Photos from the image-classification dataset "processed" in the GitHub repository Utkarsh-Pr/MedGuard. Its 52 classes are: Acemiz, Allegra, alprax 0 25, Amalong, Atarax, Becozinc, Bifilac, Canitiz, Cetzine, Ciplar 10, Cofsils, Cranmed, Cyclopam, D-Rise, D-Well, D3 More 2K, Dolo 650, Eldoper, Emeset, Etoshine 90, Etoshine MR, Folvite, Gelusil, Gestorab, glimi save M 0 5, Gluxit 10, M-Strong, Meftal 250 DT, melecobalamine, Menoease, Metronidazole, Montair, Muvera, Mysopas, Pacimol 650, Pan 20, Pan-D, Paracip 650, Redotil, Shelcal 500, Sibelium 10mg, Sompraz, Strepsils, Tayo 60K, Tendonease, Udapa-Trio, Unienzyme, Velgut, Vitamin E, Vomikind, Zincovit, Zofer.

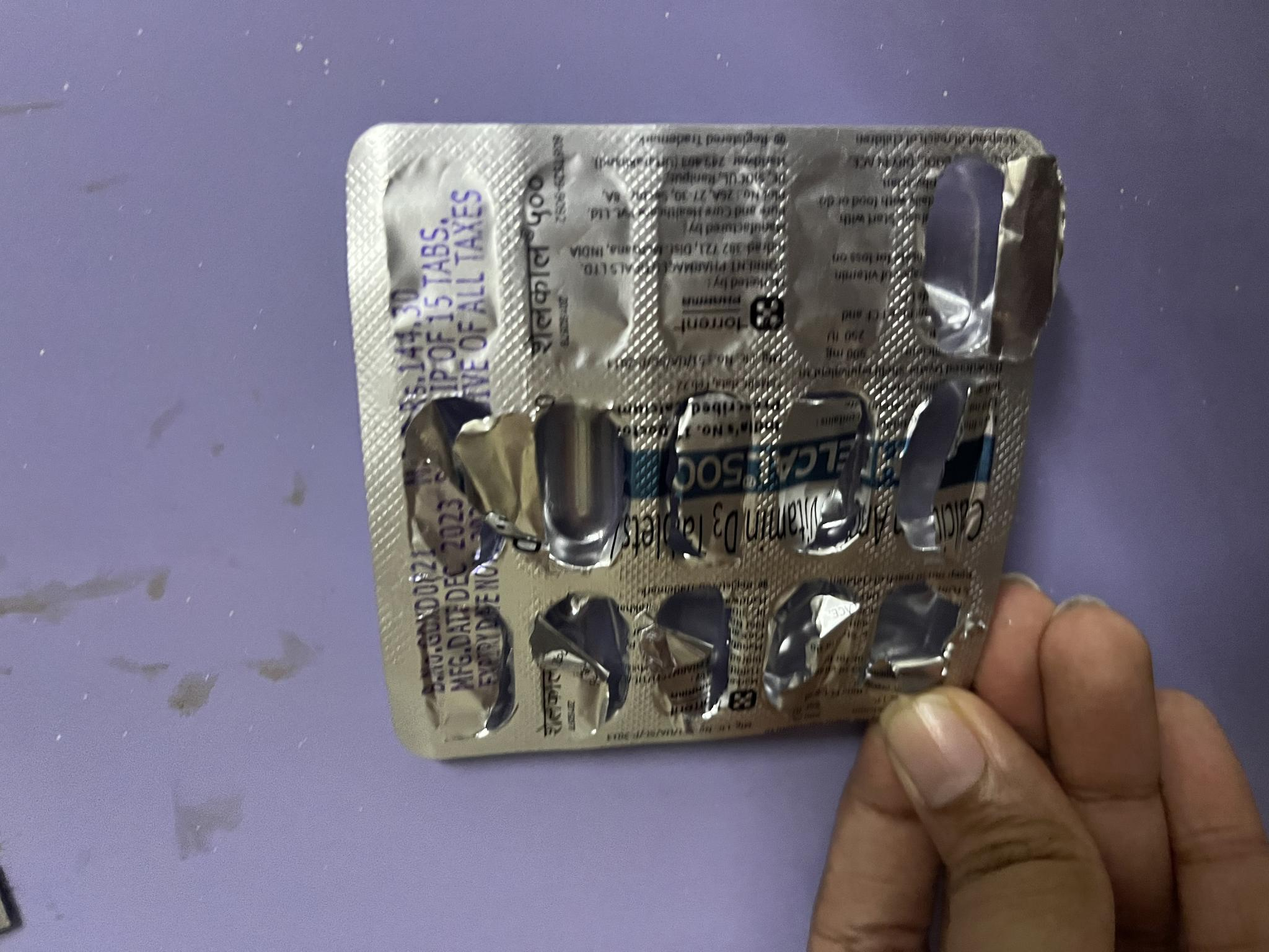
Label: Shelcal 500

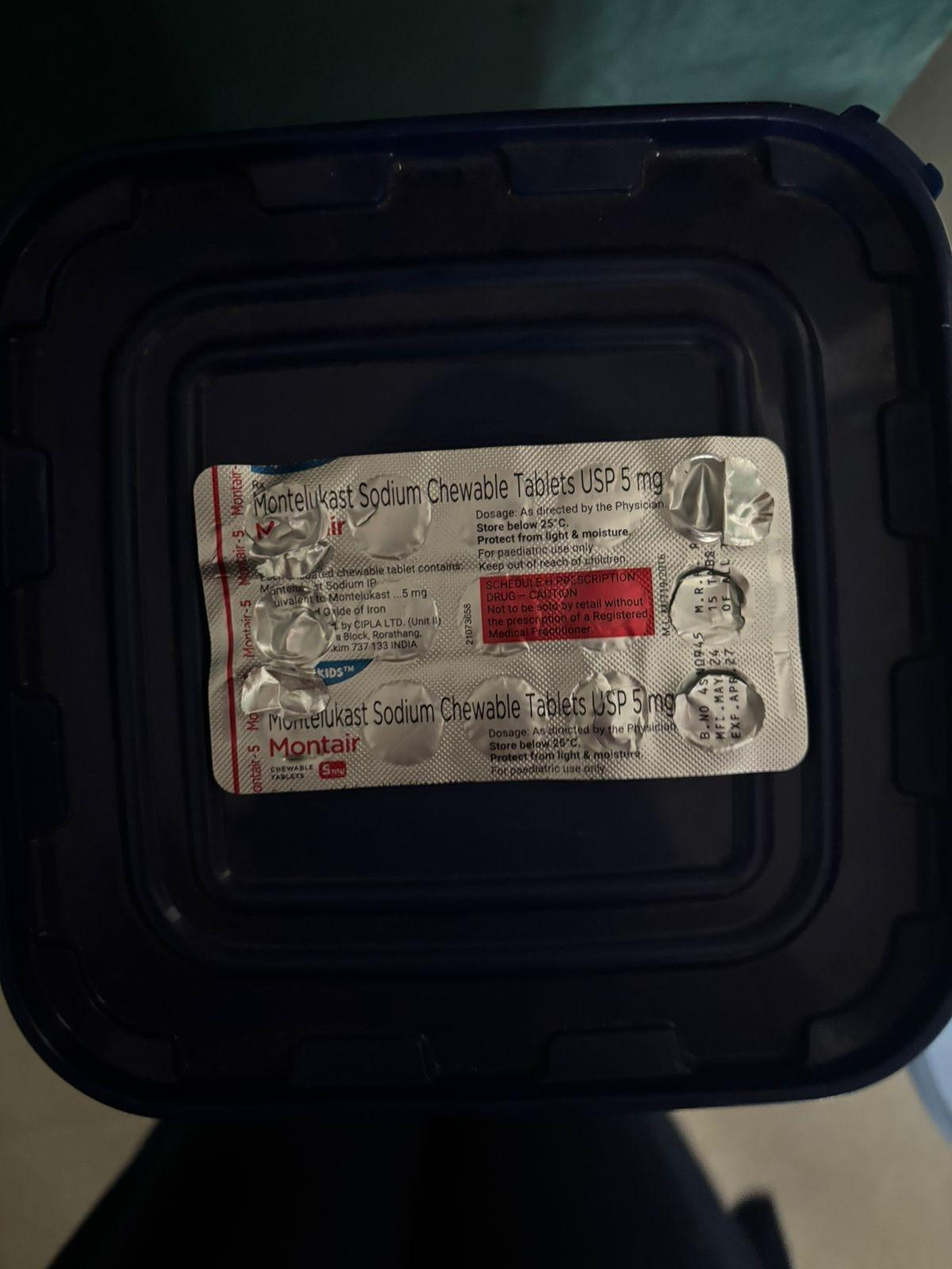
Label: Montair

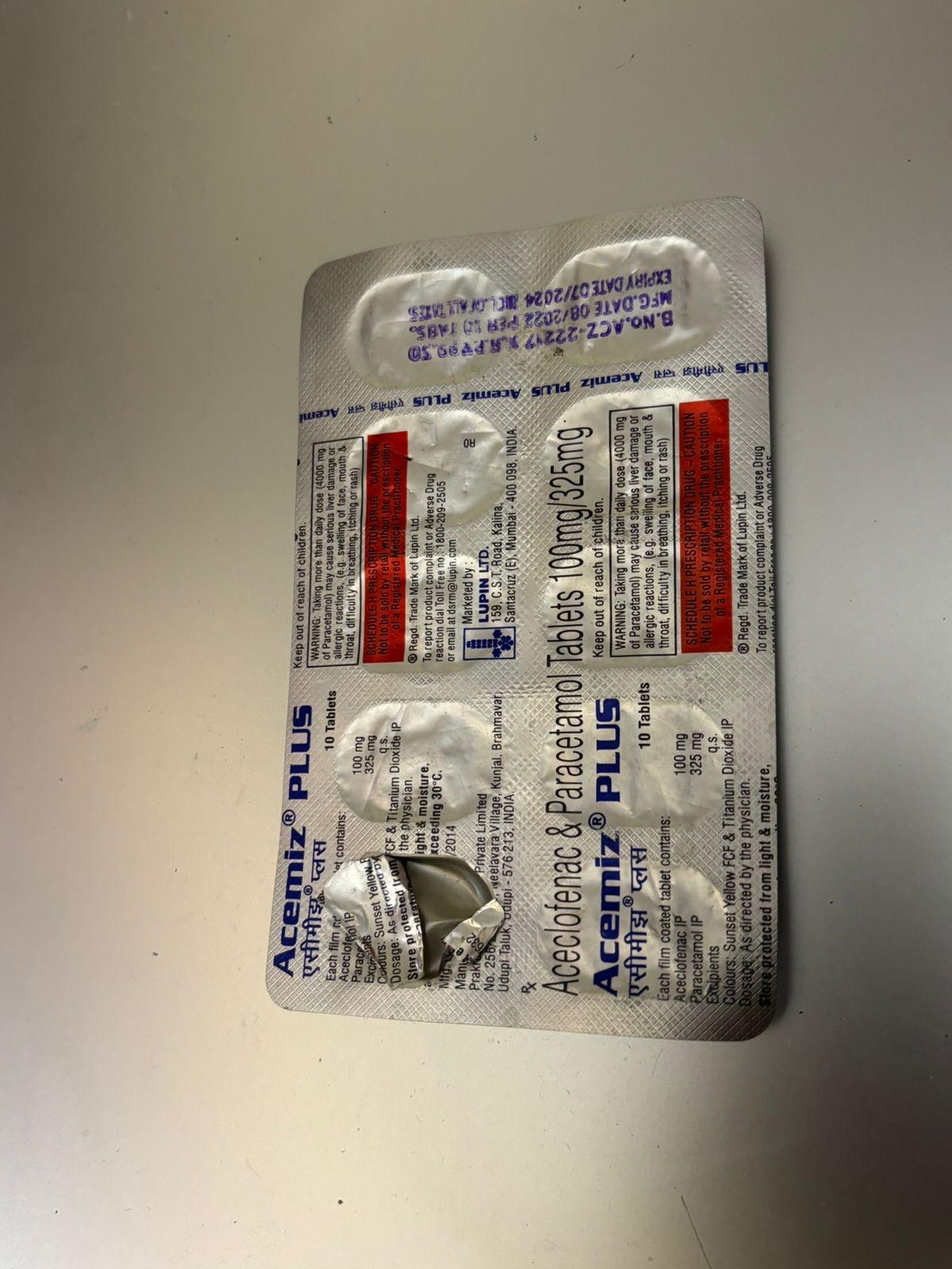
Label: Acemiz

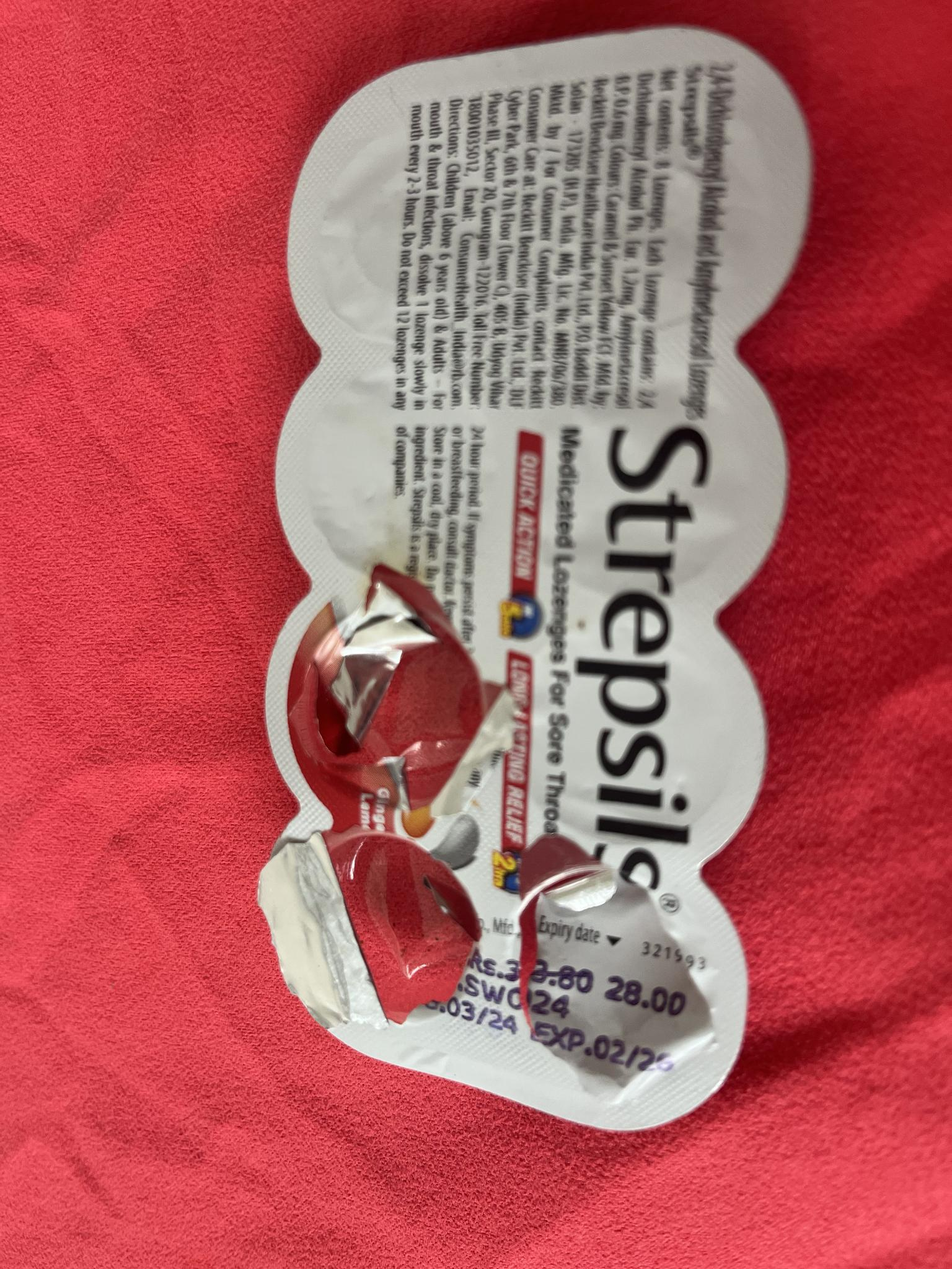
Label: Strepsils

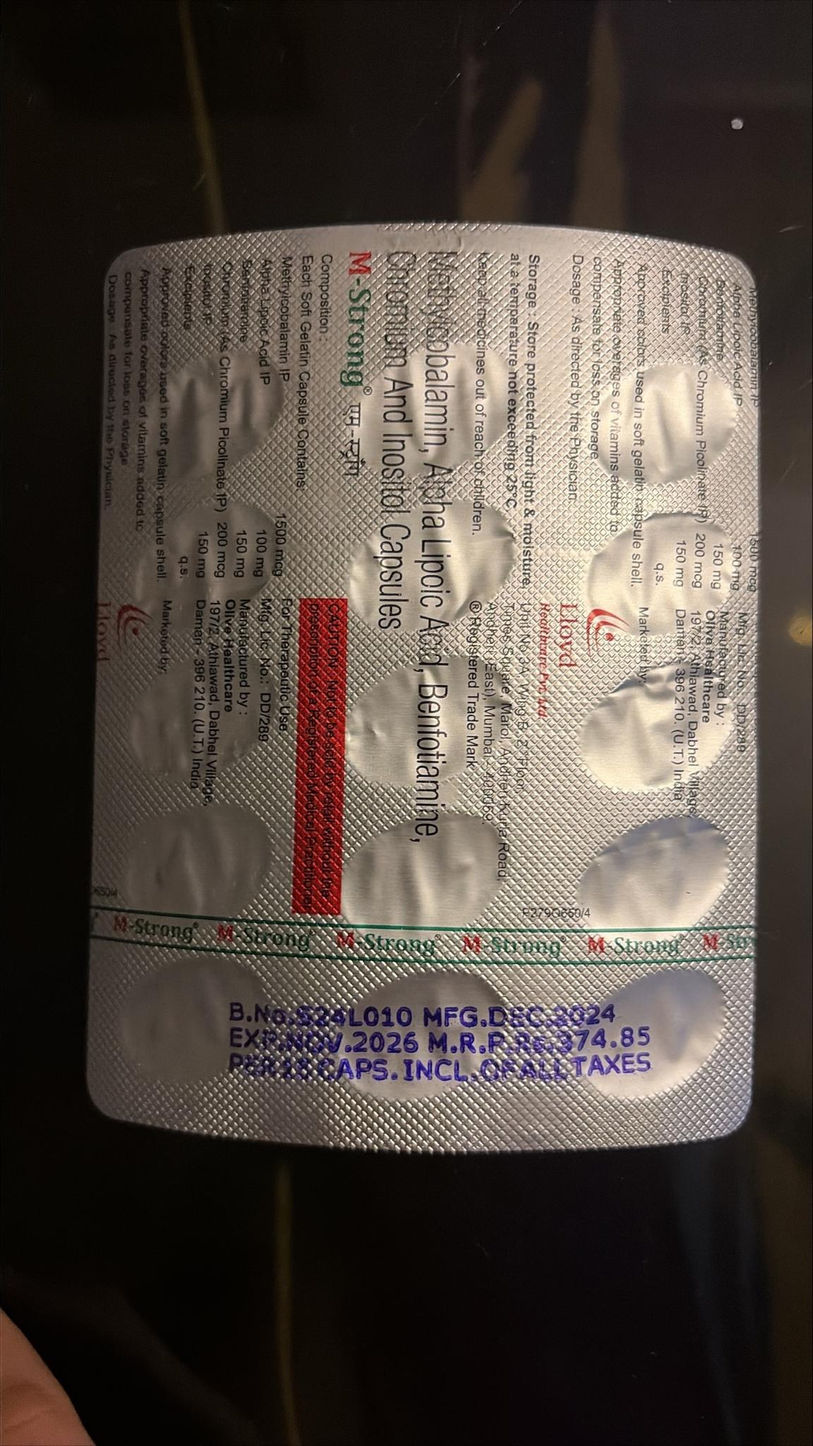
Label: M-Strong

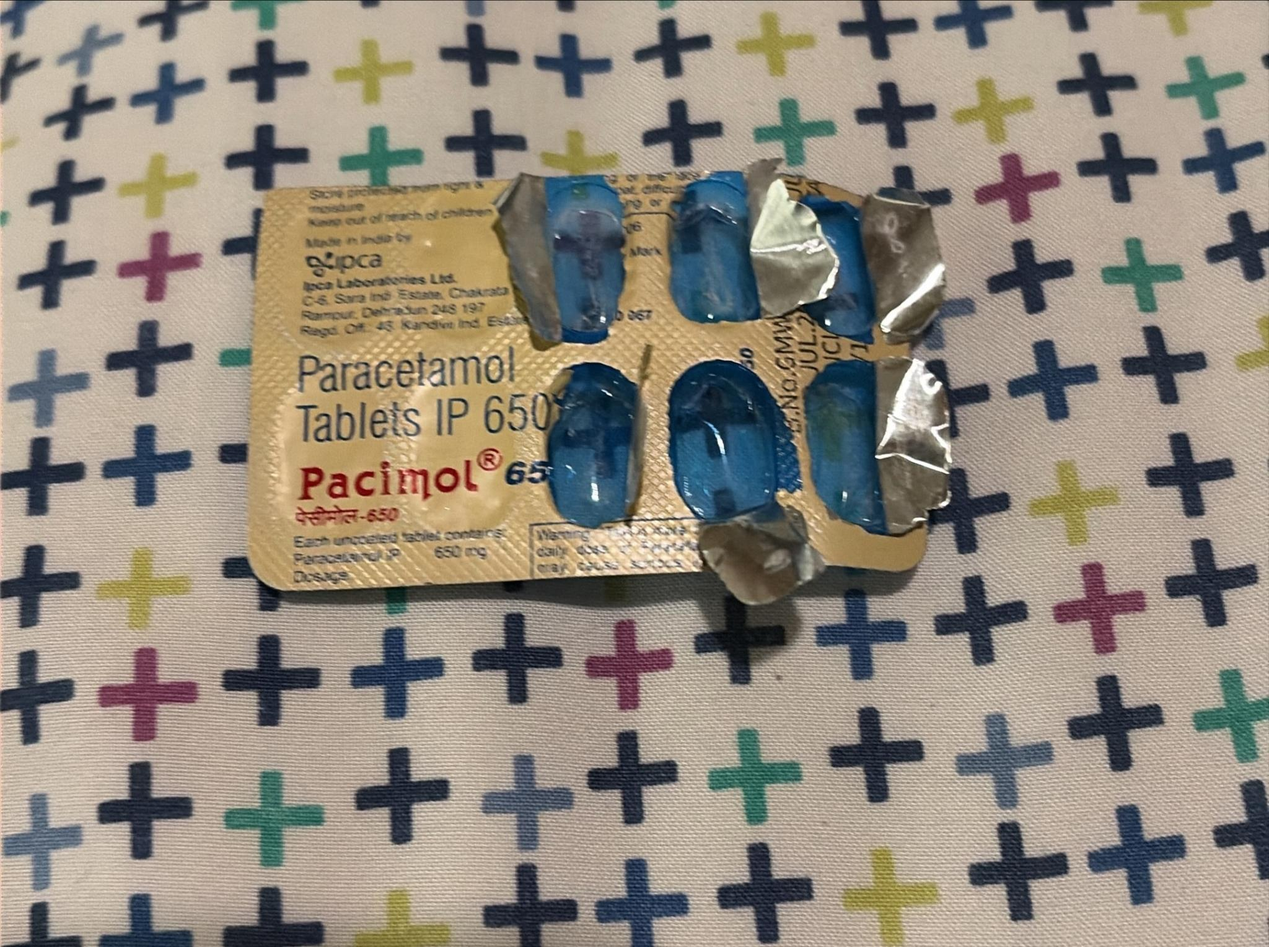
Label: Pacimol 650
